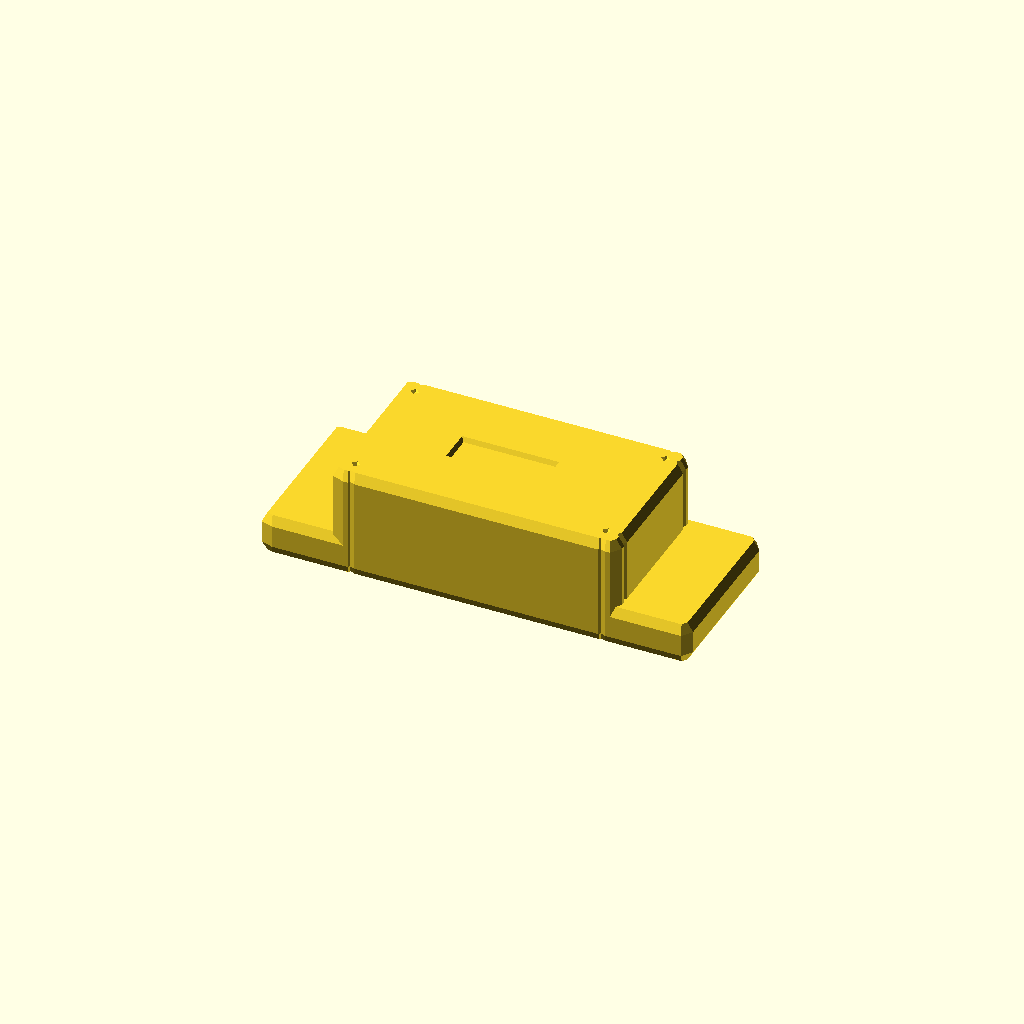
Cell 1: the model at its default parameters.
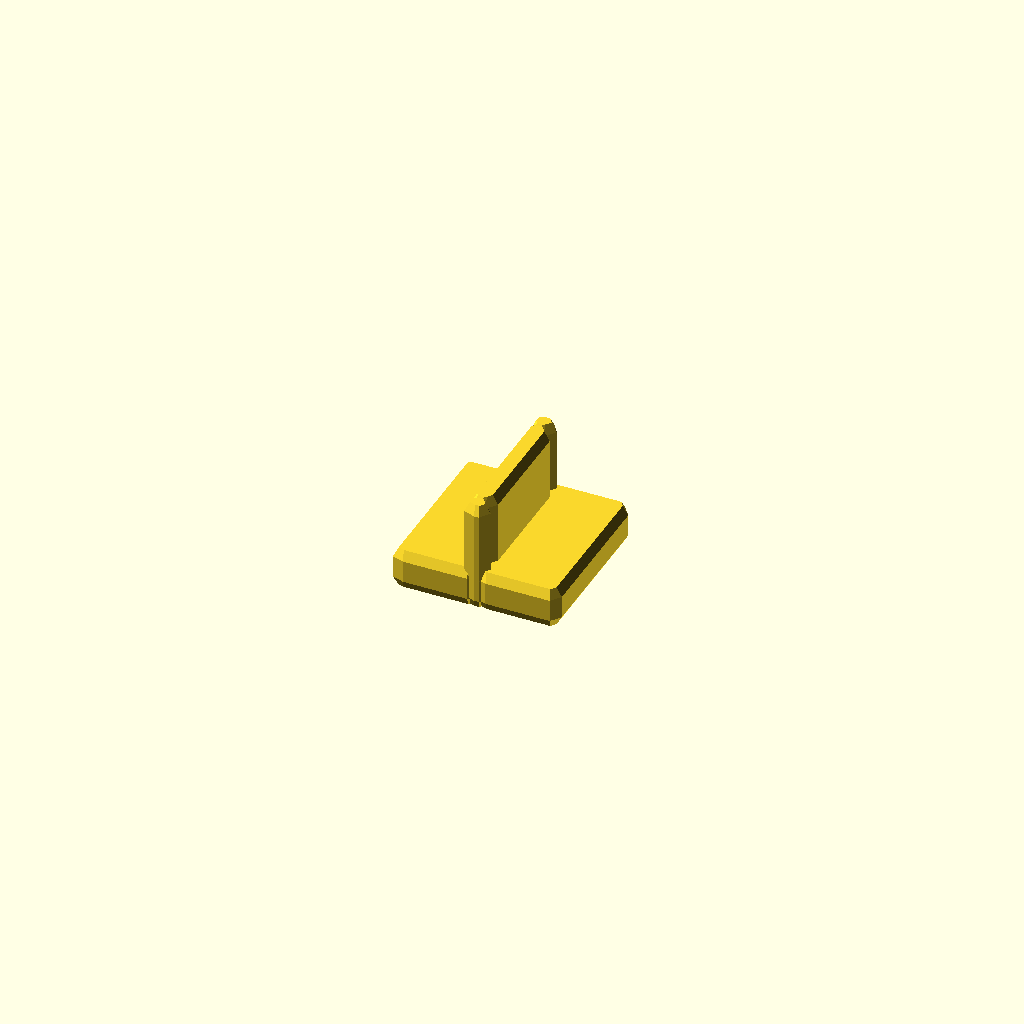
Cell 2: the same model with body_L = 0.05.
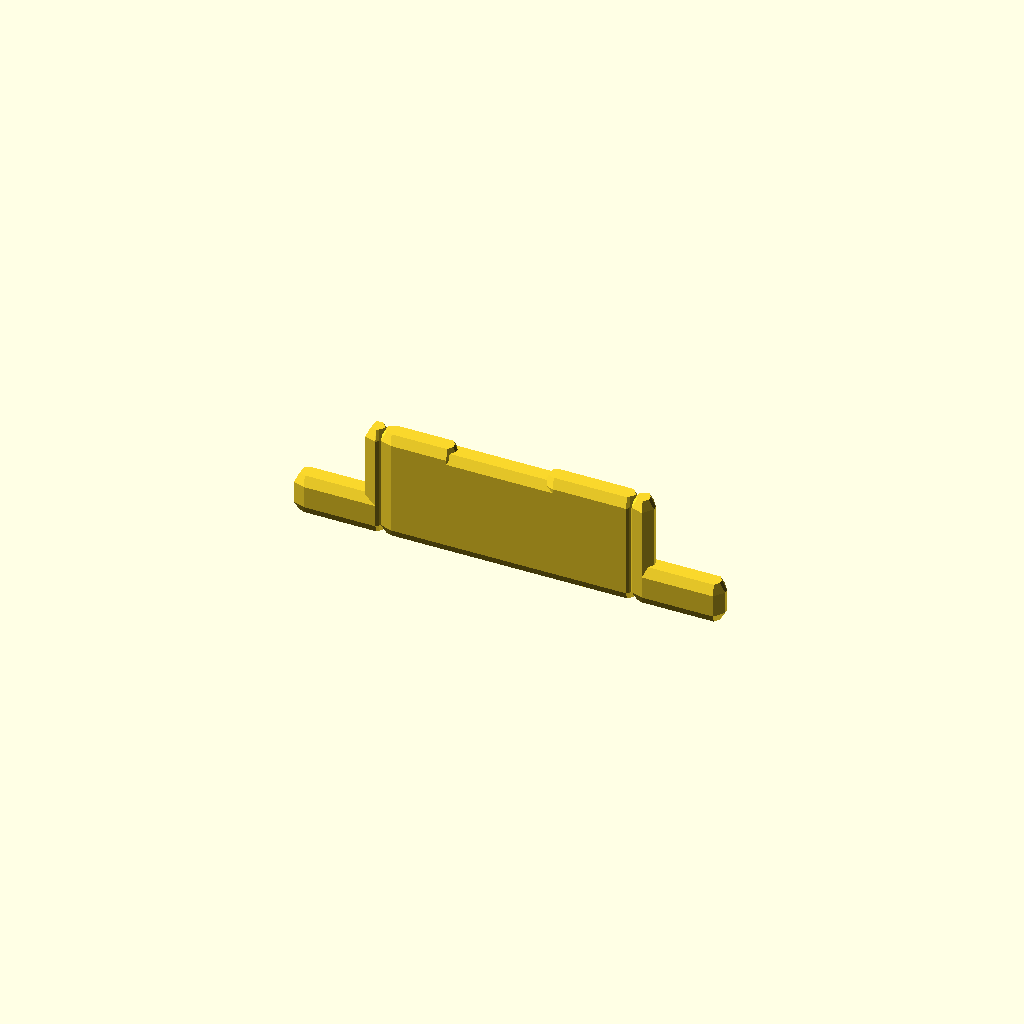
Cell 3: body_W = 0.05 (everything else at default).
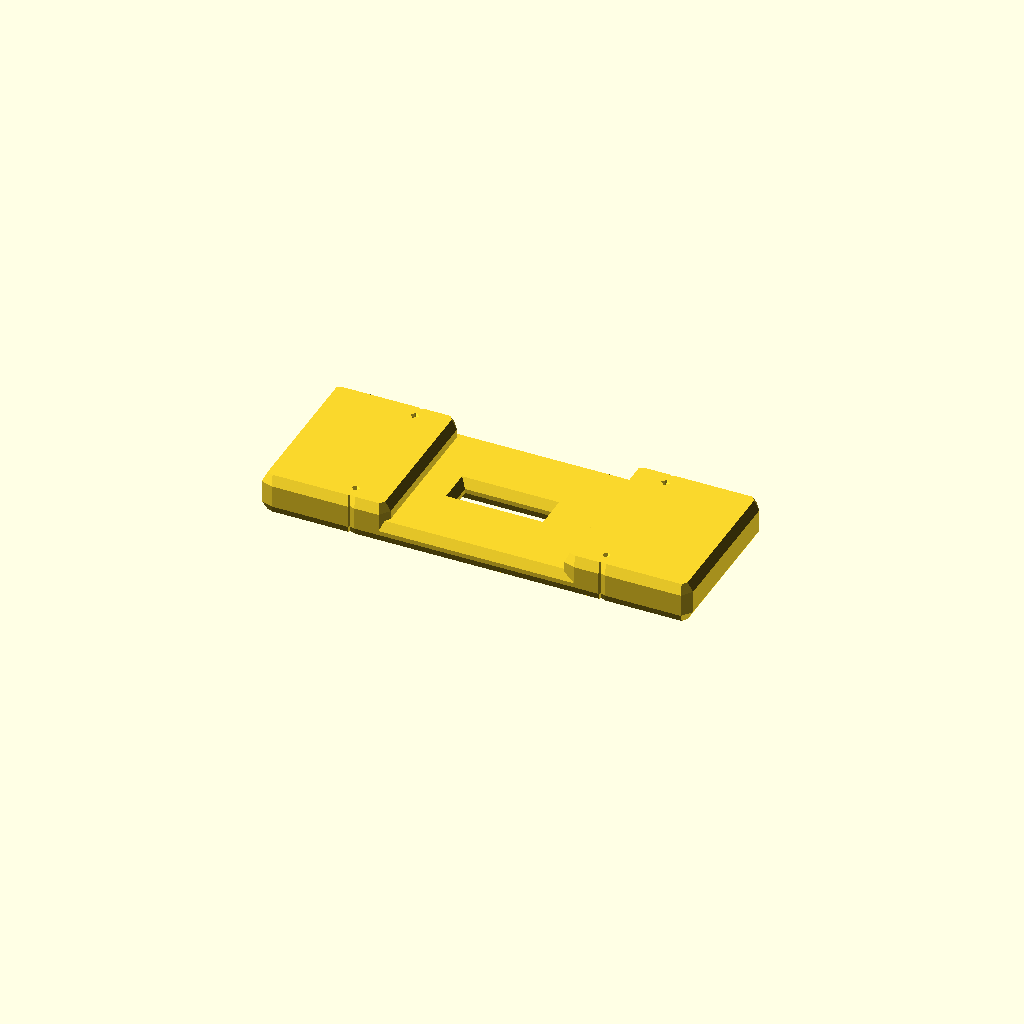
Cell 4: body_H = 0.05 (everything else at default).
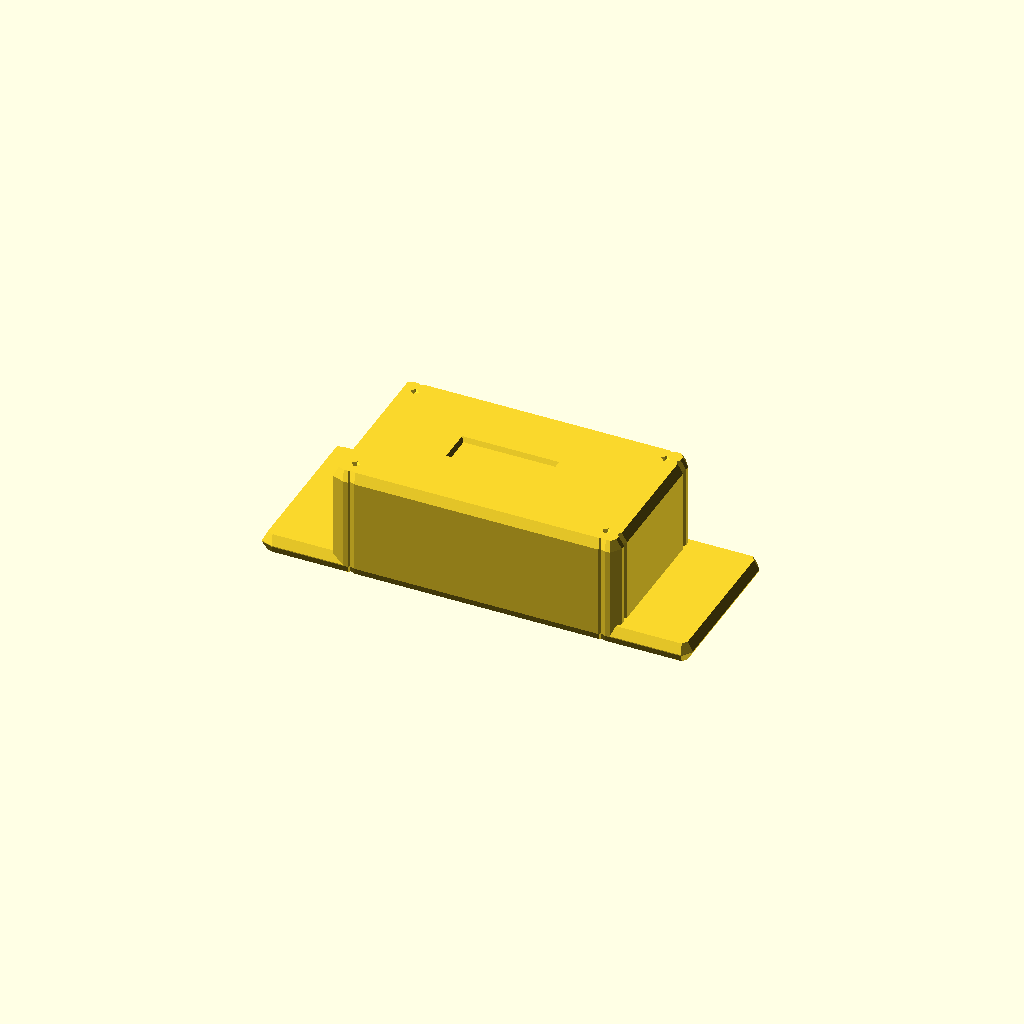
Cell 5: the same model with term_H = 0.01.
All cells are drawn from one camera (rotation 55°, 0°, 25°, orthographic, colour scheme Cornfield), so only the parameter changes between them.
The OpenSCAD source (results/craft/scad/smd__SOT23_6.scad):
// Parameters
body_L = 3.0; //[1.5:6.0:0.05]
body_W = 1.6; //[0.8:3.2:0.05]
body_H = 1.05; //[0.5:2.1:0.05]
term_L = 0.35; //[0.15:0.8:0.01]
term_H = 0.25; //[0.1:0.6:0.01]
term_inset = 0.05; //[0.0:0.2:0.01]
overlap = 0.8; //[0.3:1.5:0.05]
edge_fillet_r = 0.12; //[0.05:0.3:0.01]
chamfer = 0.18; //[0.05:0.4:0.01]
mark_L = 1.2; //[0.5:2.4:0.05]
mark_W = 0.5; //[0.2:1.2:0.05]
mark_depth = 0.05; //[0.01:0.15:0.01]

// Base shapes
module chip_body() {
  cube([body_L, body_W, body_H], center=true);
}

module terminal_end_1() {
  translate([-body_L/2 + (term_L + term_inset + overlap)/2 - overlap, 0, -body_H/2 + term_H/2])
    cube([term_L + term_inset + overlap, body_W, term_H], center=true);
}

module terminal_end_2() {
  translate([body_L/2 - (term_L + term_inset + overlap)/2 + overlap, 0, -body_H/2 + term_H/2])
    cube([term_L + term_inset + overlap, body_W, term_H], center=true);
}

module top_marking() {
  translate([-body_L/2 + mark_L/2 + overlap, 0, body_H/2 - mark_depth/2])
    cube([mark_L, mark_W, mark_depth], center=true);
}

module edge_fillet_sphere() {
  sphere(r=edge_fillet_r, center=true);
}

module chamfer_wedge() {
  rotate([0, 0, 45])
    cube([chamfer, chamfer, body_H + 2*overlap], center=true);
}

// Operations
module chip_body_with_terminals() {
  union() {
    chip_body();
    terminal_end_1();
    terminal_end_2();
  }
}

module chamfered_corners() {
  union() {
    translate([body_L/2 - chamfer/2, body_W/2 - chamfer/2, 0]) chamfer_wedge();
    translate([body_L/2 - chamfer/2, -body_W/2 + chamfer/2, 0]) chamfer_wedge();
    translate([-body_L/2 + chamfer/2, body_W/2 - chamfer/2, 0]) chamfer_wedge();
    translate([-body_L/2 + chamfer/2, -body_W/2 + chamfer/2, 0]) chamfer_wedge();
  }
}

module chip_body_chamfered() {
  difference() {
    chip_body_with_terminals();
    chamfered_corners();
  }
}

module chip_body_marked() {
  difference() {
    chip_body_chamfered();
    top_marking();
  }
}

module edge_fillet() {
  minkowski() {
    chip_body_marked();
    edge_fillet_sphere();
  }
}

// Final output
edge_fillet();
Customizer parameters (derived from the source; name, type, default, range or options):
body_L: number, default 3, range 0.05 to 1.5, step 6
body_W: number, default 1.6, range 0.05 to 0.8, step 3.2
body_H: number, default 1.05, range 0.05 to 0.5, step 2.1
term_L: number, default 0.35, range 0.01 to 0.15, step 0.8
term_H: number, default 0.25, range 0.01 to 0.1, step 0.6
term_inset: number, default 0.05, range 0 to 0.01, step 0.2
overlap: number, default 0.8, range 0.05 to 0.3, step 1.5
edge_fillet_r: number, default 0.12, range 0.01 to 0.05, step 0.3
chamfer: number, default 0.18, range 0.01 to 0.05, step 0.4
mark_L: number, default 1.2, range 0.05 to 0.5, step 2.4
mark_W: number, default 0.5, range 0.05 to 0.2, step 1.2
mark_depth: number, default 0.05, range 0.01 to 0.01, step 0.15
